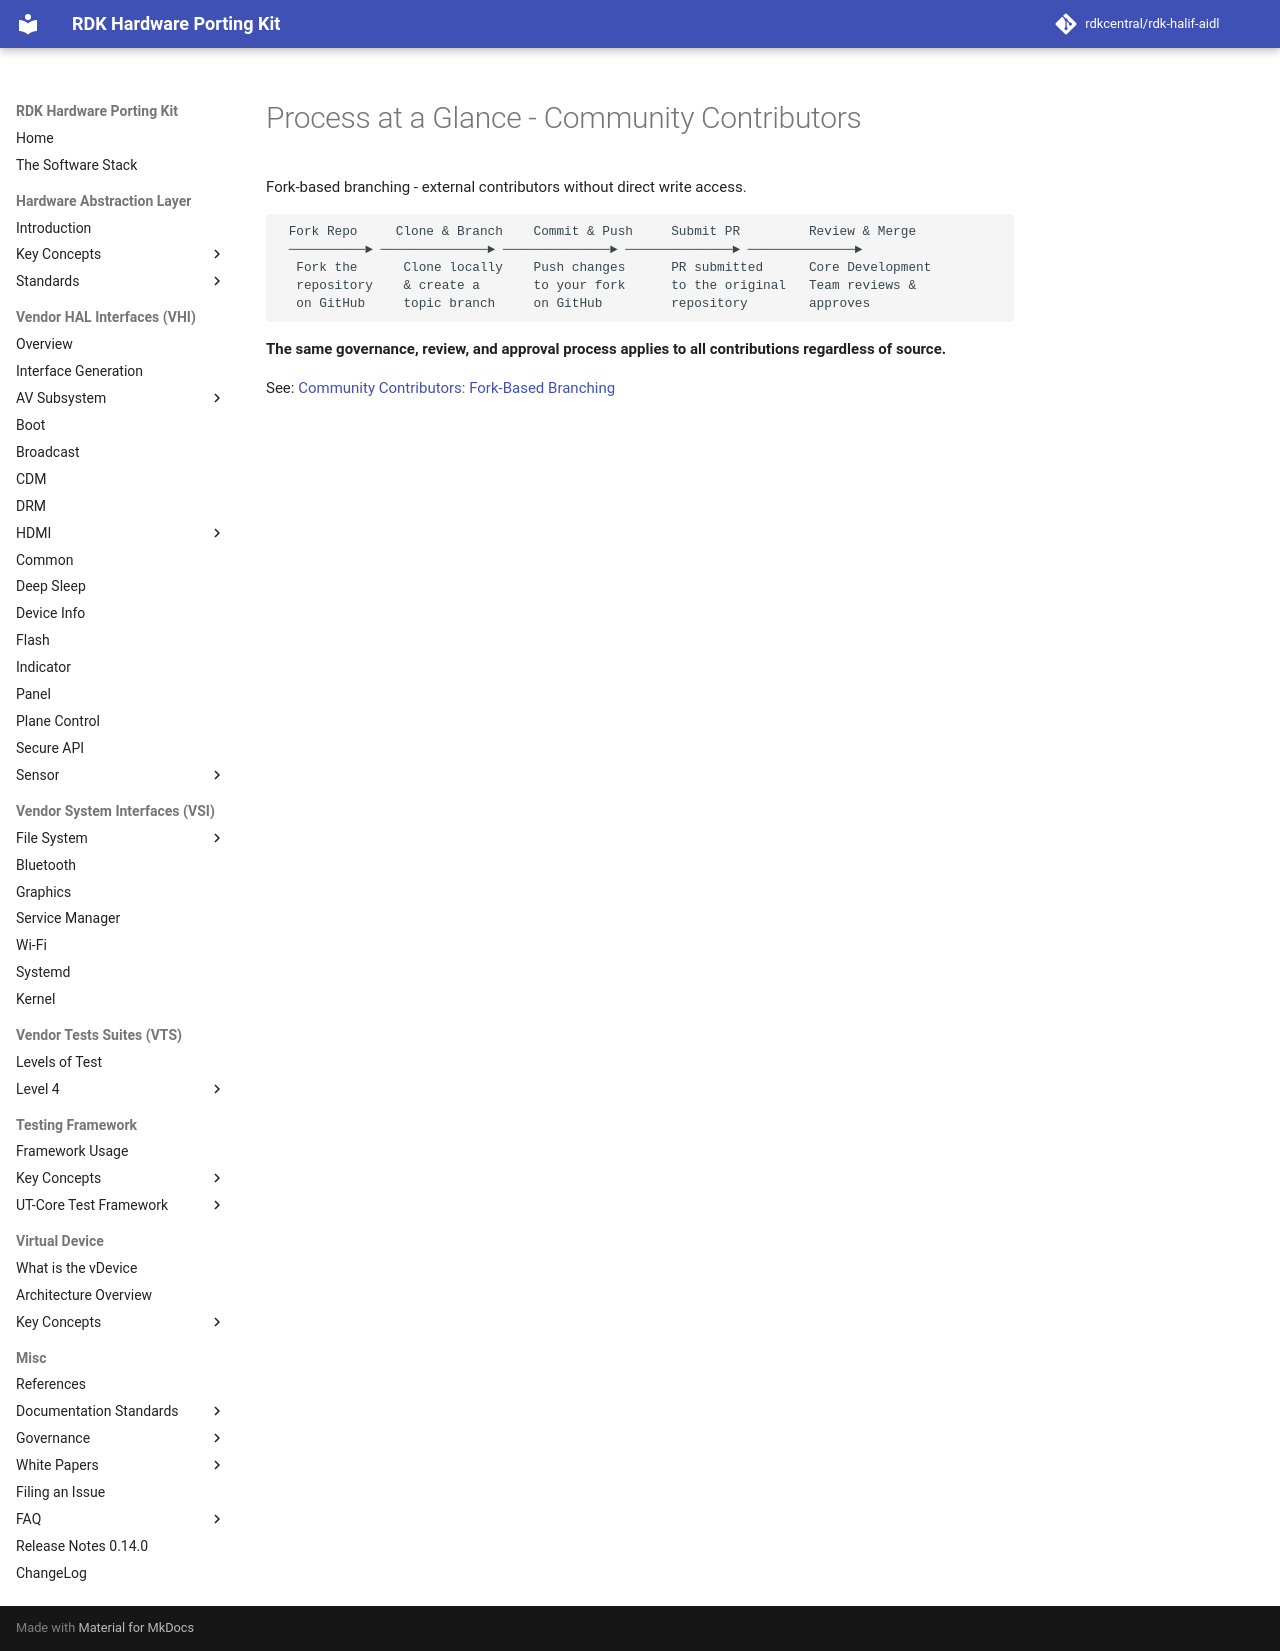

repository: rdkcentral/rdk-halif-aidl · page: 0.15.0/presentations/change-request-process/05-process-community-contributors/index.html · generator: mkdocs

# Process at a Glance - Community Contributors

Fork-based branching - external contributors without direct write access.

```
 Fork Repo     Clone & Branch    Commit & Push     Submit PR         Review & Merge
 ──────────► ──────────────► ──────────────► ──────────────► ──────────────►
  Fork the      Clone locally    Push changes      PR submitted      Core Development
  repository    & create a       to your fork      to the original   Team reviews &
  on GitHub     topic branch     on GitHub         repository        approves
```

**The same governance, review, and approval process applies to all contributions regardless of source.**

See: [Community Contributors: Fork-Based Branching](https://rdkcentral.github.io/rdk-halif-aidl/0.13.0/standards/forked_based_branching/)
